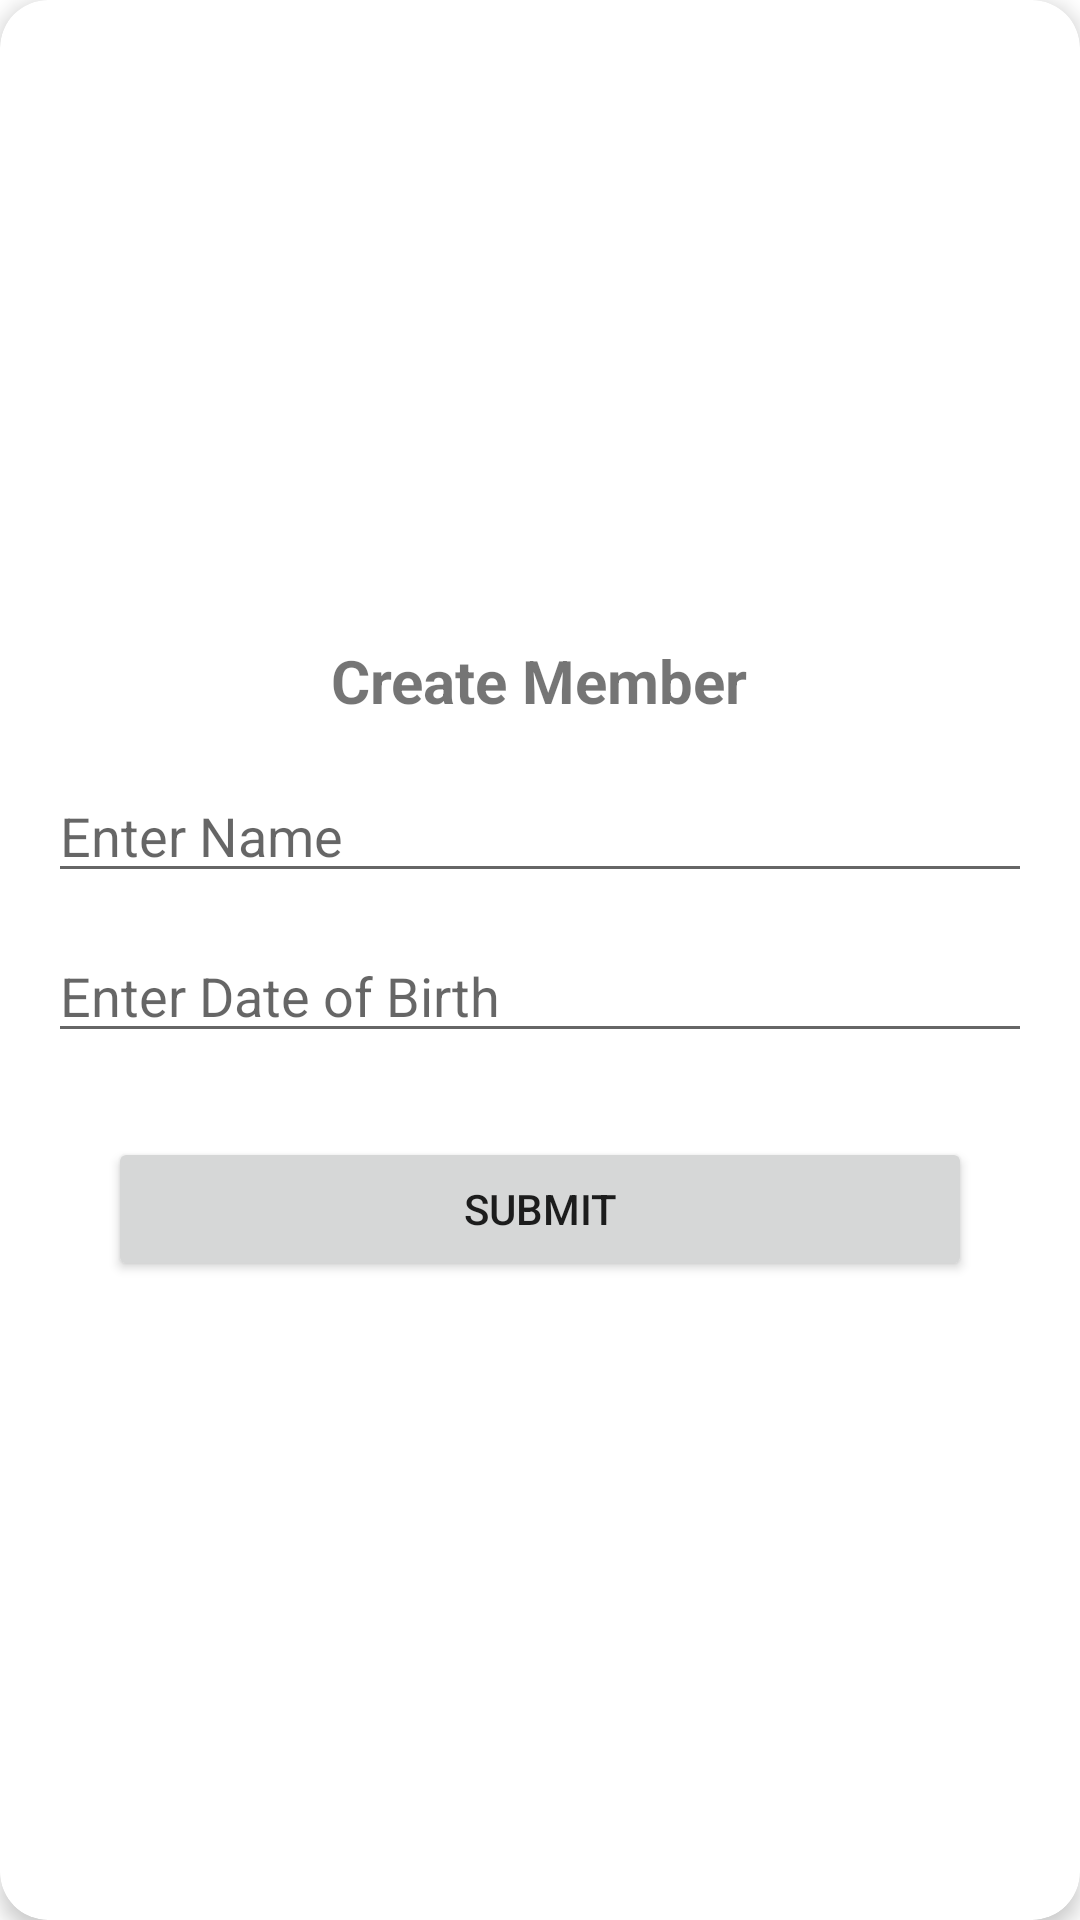

This screen was rendered from an Android layout file. Write that file and the resources it references.
<!-- AndroidManifest.xml: application theme Theme.FamilyTree -->
<!-- res/layout/add_new_member.xml -->
<?xml version="1.0" encoding="utf-8"?>
<androidx.cardview.widget.CardView android:id="@+id/createMemberCard"
    android:layout_width="270dp"
    android:layout_height="wrap_content"
    app:cardCornerRadius="16dp"
    app:cardElevation="4dp"
    app:layout_constraintBottom_toBottomOf="parent"
    app:layout_constraintEnd_toEndOf="parent"
    app:layout_constraintStart_toStartOf="parent"
    app:layout_constraintTop_toTopOf="parent"
    xmlns:android="http://schemas.android.com/apk/res/android"
    xmlns:app="http://schemas.android.com/apk/res-auto">

    <androidx.constraintlayout.widget.ConstraintLayout
        android:layout_width="match_parent"
        android:layout_height="match_parent">

        <LinearLayout
            android:id="@+id/linearLayout"
            android:layout_width="match_parent"
            android:layout_height="wrap_content"
            android:orientation="vertical"
            android:padding="16dp"
            app:layout_constraintBottom_toBottomOf="parent"
            app:layout_constraintEnd_toEndOf="parent"
            app:layout_constraintStart_toStartOf="parent"
            app:layout_constraintTop_toTopOf="parent">

            <TextView
                android:id="@+id/title"
                android:layout_width="wrap_content"
                android:layout_height="wrap_content"
                android:layout_gravity="center"
                android:layout_marginBottom="16dp"
                android:text="Create Member"
                android:textSize="20sp"
                android:textStyle="bold" />

            <EditText
                android:id="@+id/editTextName"
                android:layout_width="match_parent"
                android:layout_height="wrap_content"
                android:layout_marginBottom="12dp"
                android:autofillHints=""
                android:hint="Enter Name"
                android:inputType="textPersonName" />

            <EditText
                android:id="@+id/editTextDob"
                android:layout_width="match_parent"
                android:layout_height="wrap_content"
                android:layout_marginBottom="12dp"
                android:autofillHints=""
                android:hint="Enter Date of Birth"
                android:inputType="date" />

            <Button
                android:id="@+id/buttonSubmit"
                android:layout_width="match_parent"
                android:layout_height="wrap_content"
                android:layout_marginTop="16dp"
                android:layout_marginHorizontal="20dp"
                android:text="Submit" />
        </LinearLayout>
    </androidx.constraintlayout.widget.ConstraintLayout>

</androidx.cardview.widget.CardView>
<!-- resources referenced by this layout -->
<resources>
  <style name="Theme.FamilyTree" parent="Base.Theme.FamilyTree" />
  <style name="Base.Theme.FamilyTree" parent="Theme.MaterialComponents.DayNight.NoActionBar">
          
          
      </style>
</resources>
